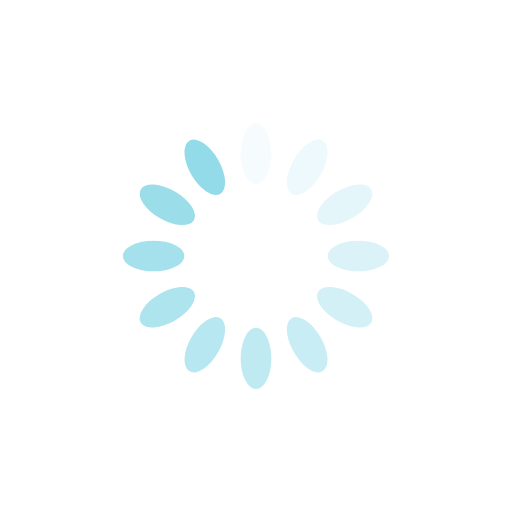
t = 0.00 s
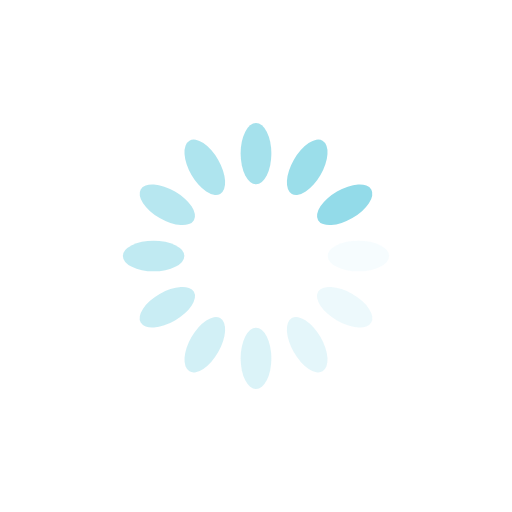
t = 0.46 s
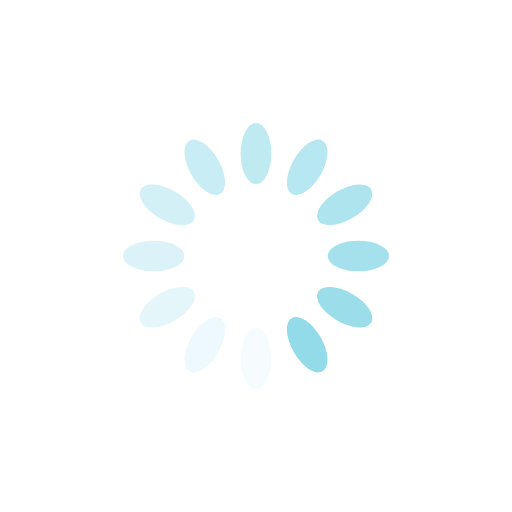
t = 0.93 s
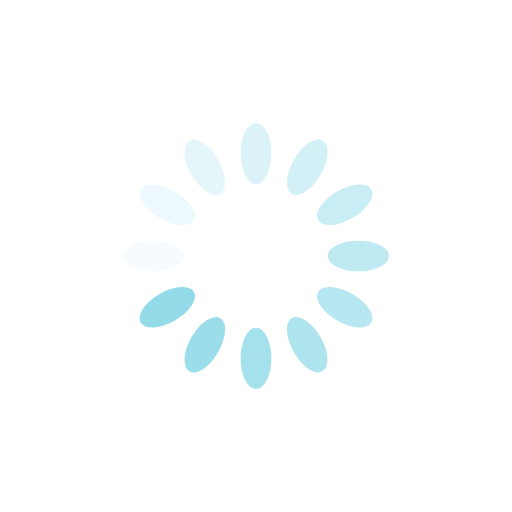
t = 1.39 s

The animated SVG that drew these frames (rendered in a browser with its animation timeline set to each time). Animation: 12 SMIL elements (animate=12); one cycle of 1.85 s, repeats indefinitely.

<?xml version="1.0" encoding="utf-8"?>
<svg xmlns="http://www.w3.org/2000/svg" xmlns:xlink="http://www.w3.org/1999/xlink" style="margin: auto; background: none; display: block; shape-rendering: auto;" width="200px" height="200px" viewBox="0 0 100 100" preserveAspectRatio="xMidYMid">
<g transform="rotate(0 50 50)">
  <rect x="47" y="24" rx="3" ry="6" width="6" height="12" fill="#93dbe9">
    <animate attributeName="opacity" values="1;0" keyTimes="0;1" dur="1.8518518518518516s" begin="-1.6975308641975309s" repeatCount="indefinite"></animate>
  </rect>
</g><g transform="rotate(30 50 50)">
  <rect x="47" y="24" rx="3" ry="6" width="6" height="12" fill="#93dbe9">
    <animate attributeName="opacity" values="1;0" keyTimes="0;1" dur="1.8518518518518516s" begin="-1.5432098765432098s" repeatCount="indefinite"></animate>
  </rect>
</g><g transform="rotate(60 50 50)">
  <rect x="47" y="24" rx="3" ry="6" width="6" height="12" fill="#93dbe9">
    <animate attributeName="opacity" values="1;0" keyTimes="0;1" dur="1.8518518518518516s" begin="-1.3888888888888888s" repeatCount="indefinite"></animate>
  </rect>
</g><g transform="rotate(90 50 50)">
  <rect x="47" y="24" rx="3" ry="6" width="6" height="12" fill="#93dbe9">
    <animate attributeName="opacity" values="1;0" keyTimes="0;1" dur="1.8518518518518516s" begin="-1.2345679012345678s" repeatCount="indefinite"></animate>
  </rect>
</g><g transform="rotate(120 50 50)">
  <rect x="47" y="24" rx="3" ry="6" width="6" height="12" fill="#93dbe9">
    <animate attributeName="opacity" values="1;0" keyTimes="0;1" dur="1.8518518518518516s" begin="-1.0802469135802468s" repeatCount="indefinite"></animate>
  </rect>
</g><g transform="rotate(150 50 50)">
  <rect x="47" y="24" rx="3" ry="6" width="6" height="12" fill="#93dbe9">
    <animate attributeName="opacity" values="1;0" keyTimes="0;1" dur="1.8518518518518516s" begin="-0.9259259259259258s" repeatCount="indefinite"></animate>
  </rect>
</g><g transform="rotate(180 50 50)">
  <rect x="47" y="24" rx="3" ry="6" width="6" height="12" fill="#93dbe9">
    <animate attributeName="opacity" values="1;0" keyTimes="0;1" dur="1.8518518518518516s" begin="-0.7716049382716049s" repeatCount="indefinite"></animate>
  </rect>
</g><g transform="rotate(210 50 50)">
  <rect x="47" y="24" rx="3" ry="6" width="6" height="12" fill="#93dbe9">
    <animate attributeName="opacity" values="1;0" keyTimes="0;1" dur="1.8518518518518516s" begin="-0.6172839506172839s" repeatCount="indefinite"></animate>
  </rect>
</g><g transform="rotate(240 50 50)">
  <rect x="47" y="24" rx="3" ry="6" width="6" height="12" fill="#93dbe9">
    <animate attributeName="opacity" values="1;0" keyTimes="0;1" dur="1.8518518518518516s" begin="-0.4629629629629629s" repeatCount="indefinite"></animate>
  </rect>
</g><g transform="rotate(270 50 50)">
  <rect x="47" y="24" rx="3" ry="6" width="6" height="12" fill="#93dbe9">
    <animate attributeName="opacity" values="1;0" keyTimes="0;1" dur="1.8518518518518516s" begin="-0.30864197530864196s" repeatCount="indefinite"></animate>
  </rect>
</g><g transform="rotate(300 50 50)">
  <rect x="47" y="24" rx="3" ry="6" width="6" height="12" fill="#93dbe9">
    <animate attributeName="opacity" values="1;0" keyTimes="0;1" dur="1.8518518518518516s" begin="-0.15432098765432098s" repeatCount="indefinite"></animate>
  </rect>
</g><g transform="rotate(330 50 50)">
  <rect x="47" y="24" rx="3" ry="6" width="6" height="12" fill="#93dbe9">
    <animate attributeName="opacity" values="1;0" keyTimes="0;1" dur="1.8518518518518516s" begin="0s" repeatCount="indefinite"></animate>
  </rect>
</g>
<!-- [ldio] generated by https://loading.io/ --></svg>
